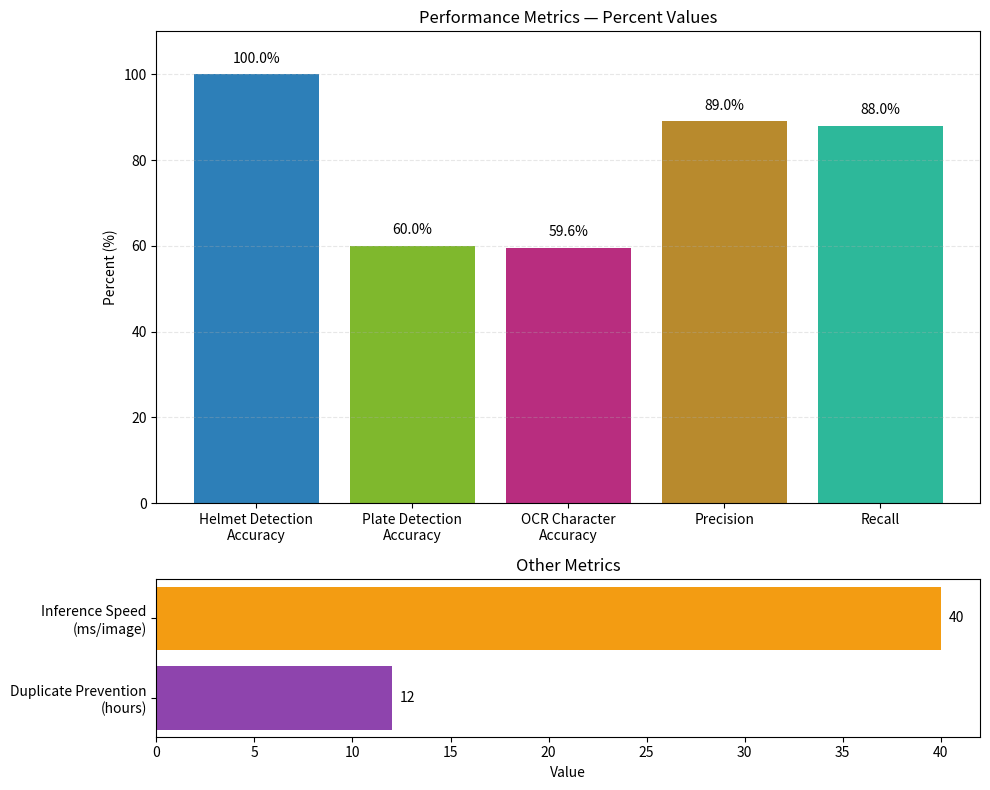

Recreate this plot in Python.
import os
import matplotlib.pyplot as plt


def make_chart(out_path):
    # Percentage-based metrics
    perc_metrics = {
        'Helmet Detection\nAccuracy': 100.0,
        'Plate Detection\nAccuracy': 60.0,
        'OCR Character\nAccuracy': 59.6,
        'Precision': 89.0,
        'Recall': 88.0,
    }

    other_metrics = {
        'Inference Speed\n(ms/image)': 40,
        'Duplicate Prevention\n(hours)': 12,
    }

    os.makedirs(os.path.dirname(out_path), exist_ok=True)

    fig, (ax1, ax2) = plt.subplots(2, 1, figsize=(10, 8), gridspec_kw={'height_ratios': [3, 1]})

    # Top: percentages
    names = list(perc_metrics.keys())
    values = [perc_metrics[n] for n in names]
    bars = ax1.bar(names, values, color=['#2d7fb8', '#7fb82d', '#b82d7f', '#b88a2d', '#2db89a'])
    ax1.set_ylim(0, 110)
    ax1.set_ylabel('Percent (%)')
    ax1.set_title('Performance Metrics — Percent Values')
    ax1.grid(axis='y', linestyle='--', alpha=0.3)
    for b, v in zip(bars, values):
        ax1.annotate(f"{v:.1f}%" if isinstance(v, float) else f"{v}%",
                     xy=(b.get_x() + b.get_width() / 2, v), xytext=(0, 6),
                     textcoords='offset points', ha='center', va='bottom', fontsize=10)

    # Bottom: non-percent metrics as horizontal bars with labels
    other_names = list(other_metrics.keys())
    other_values = [other_metrics[n] for n in other_names]
    y_pos = range(len(other_names))
    ax2.barh(y_pos, other_values, color=['#f39c12', '#8e44ad'])
    ax2.set_yticks(list(y_pos))
    ax2.set_yticklabels(other_names)
    ax2.invert_yaxis()
    ax2.set_xlabel('Value')
    ax2.set_title('Other Metrics')
    for i, v in enumerate(other_values):
        ax2.annotate(f"{v}", xy=(v, i), xytext=(6, 0), textcoords='offset points', va='center')

    plt.tight_layout()
    fig.savefig(out_path, dpi=200)


if __name__ == '__main__':
    out = 'outputs/report_images/performance_metrics_chart.png'
    make_chart(out)
    print(f'Saved: {out}')
